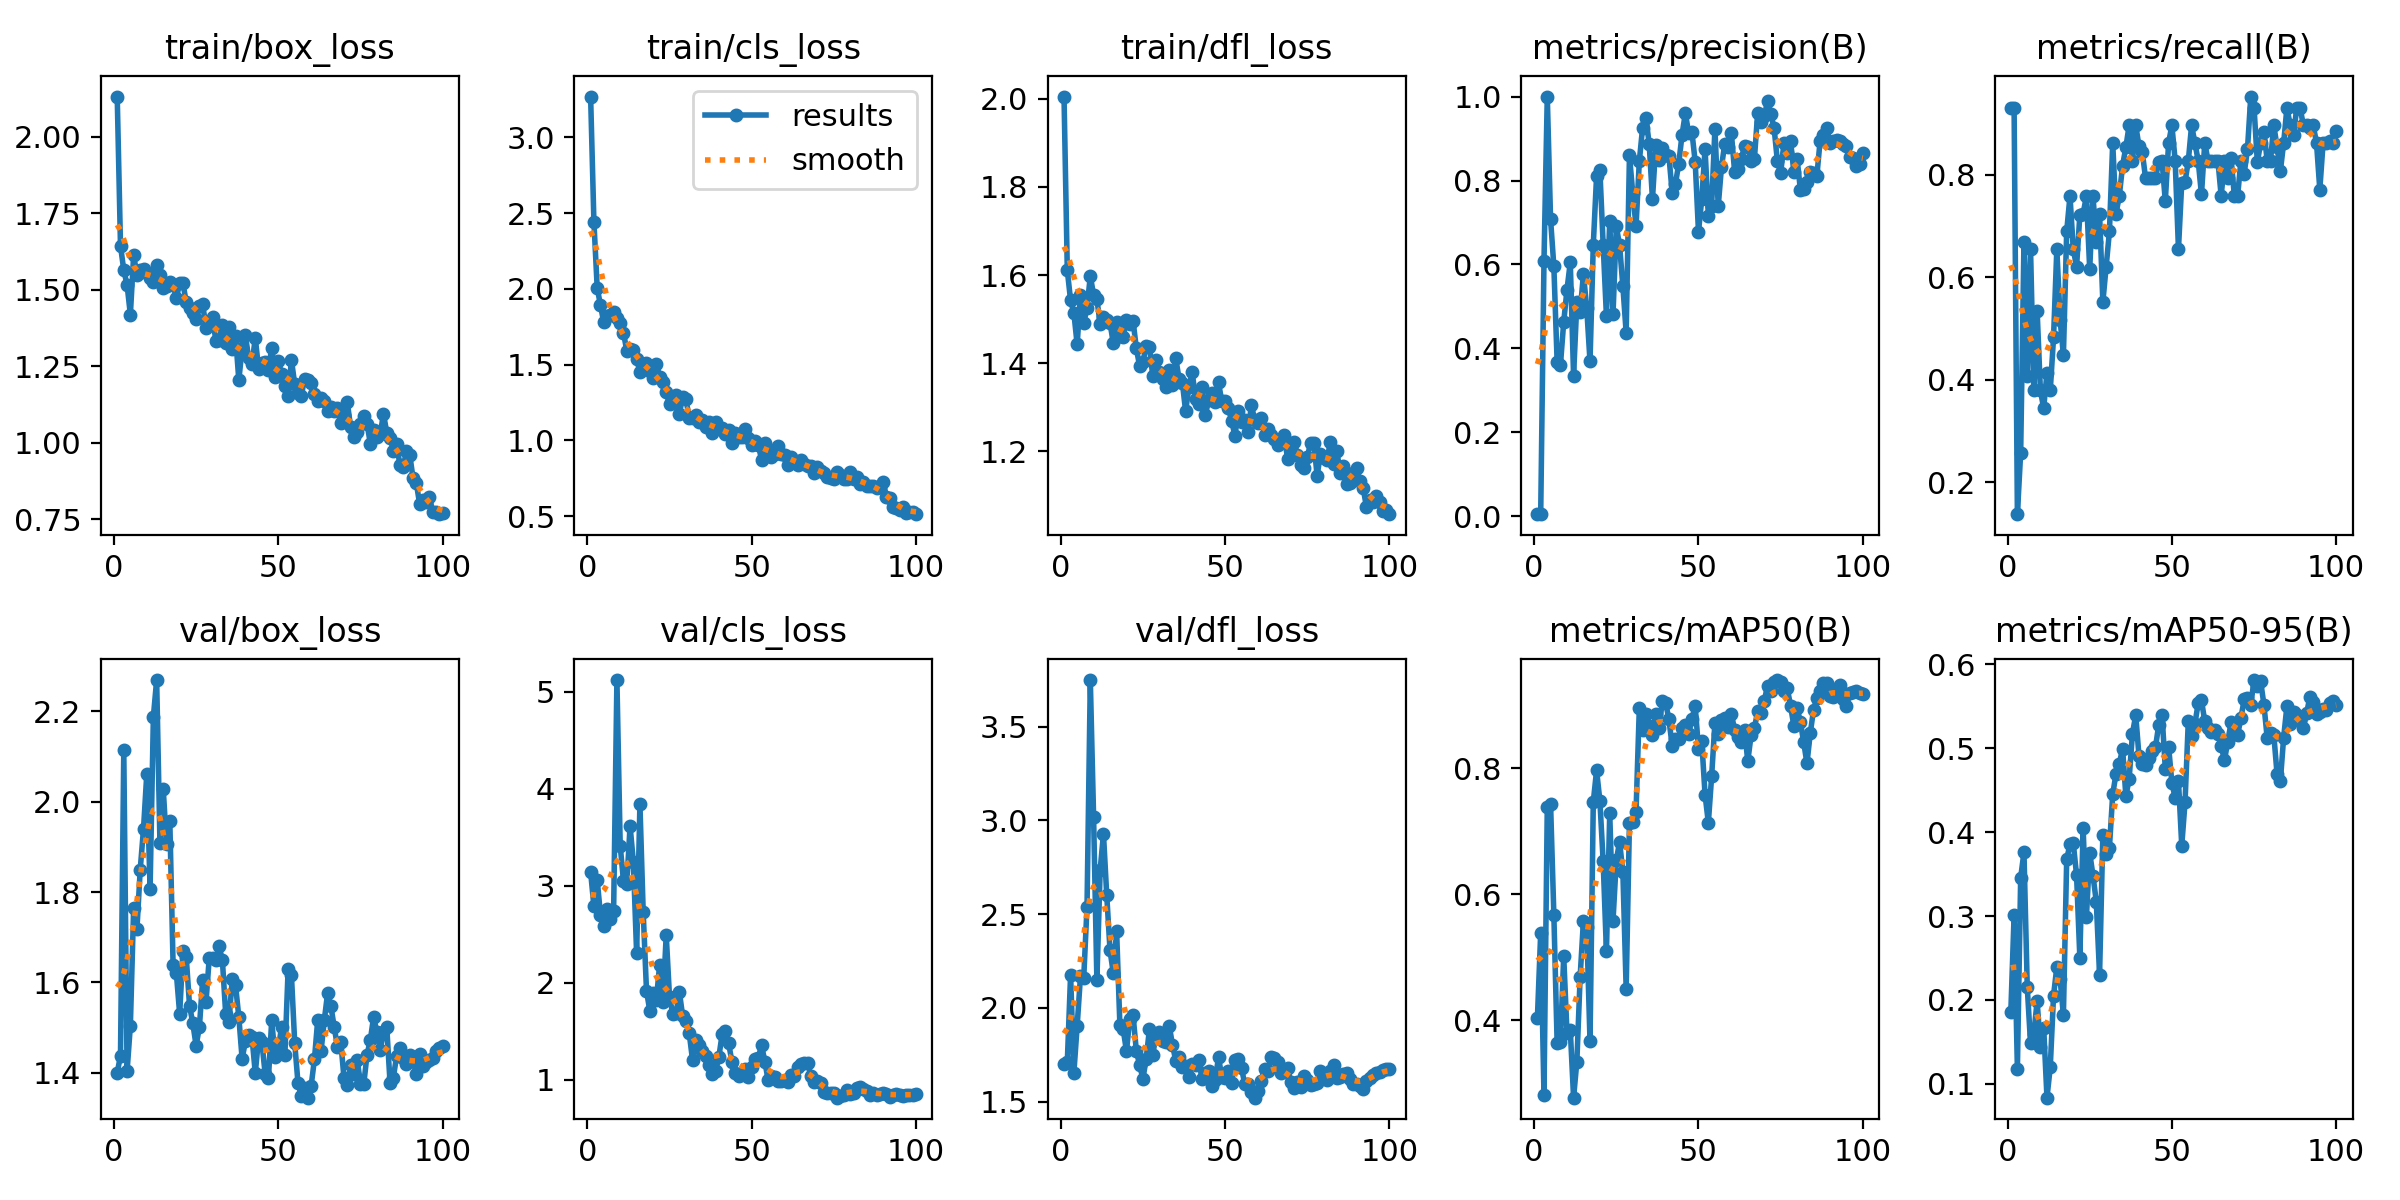

The file beside this chart, header and first rows:
epoch, train/box_loss, train/cls_loss, train/dfl_loss, metrics/precision(B), metrics/recall(B), metrics/mAP50(B), metrics/mAP50-95(B), val/box_loss, val/cls_loss, val/dfl_loss, lr/pg0, lr/pg1, lr/pg2
1, 2.132, 3.27, 2.005, 0.00529, 0.931, 0.4039, 0.1853, 1.4, 3.143, 1.7, 0.00016, 0.00016, 0.00016
2, 1.644, 2.445, 1.611, 0.00529, 0.931, 0.5387, 0.3009, 1.438, 2.79, 1.71, 0.0003366, 0.0003366, 0.0003366
3, 1.564, 2.008, 1.542, 0.6086, 0.1379, 0.2817, 0.1179, 2.113, 3.06, 2.175, 0.0005097, 0.0005097, 0.0005097
4, 1.517, 1.892, 1.514, 1, 0.2582, 0.7387, 0.3458, 1.404, 2.702, 1.654, 0.0006792, 0.0006792, 0.0006792
5, 1.419, 1.779, 1.442, 0.708, 0.6693, 0.7437, 0.3761, 1.505, 2.585, 1.904, 0.0008452, 0.0008452, 0.0008452
6, 1.613, 1.822, 1.556, 0.5956, 0.4066, 0.5675, 0.2155, 1.766, 2.762, 2.168, 0.001007, 0.001007, 0.001007
7, 1.549, 1.828, 1.491, 0.3681, 0.6552, 0.3639, 0.1481, 1.718, 2.662, 2.16, 0.001166, 0.001166, 0.001166
8, 1.564, 1.849, 1.526, 0.3605, 0.3793, 0.3657, 0.1592, 1.85, 2.74, 2.54, 0.001322, 0.001322, 0.001322
9, 1.568, 1.81, 1.597, 0.4629, 0.5351, 0.5021, 0.1986, 1.94, 5.121, 3.749, 0.001473, 0.001473, 0.001473
10, 1.556, 1.775, 1.555, 0.5403, 0.3793, 0.3795, 0.1443, 2.062, 3.415, 3.018, 0.001621, 0.001621, 0.001621
11, 1.539, 1.712, 1.546, 0.6051, 0.3448, 0.3847, 0.167, 1.807, 3.045, 2.146, 0.001766, 0.001766, 0.001766
12, 1.525, 1.591, 1.488, 0.335, 0.4138, 0.2773, 0.08345, 2.188, 3.014, 2.735, 0.001782, 0.001782, 0.001782
13, 1.582, 1.601, 1.504, 0.5096, 0.3793, 0.3346, 0.1199, 2.269, 3.617, 2.929, 0.001762, 0.001762, 0.001762
14, 1.55, 1.596, 1.497, 0.4874, 0.4828, 0.4692, 0.2053, 1.909, 3.25, 2.6, 0.001743, 0.001743, 0.001743
15, 1.506, 1.538, 1.491, 0.5769, 0.6552, 0.5581, 0.2392, 2.028, 2.303, 2.306, 0.001723, 0.001723, 0.001723
16, 1.513, 1.45, 1.445, 0.4965, 0.5172, 0.5479, 0.2245, 1.905, 3.842, 2.184, 0.001703, 0.001703, 0.001703
17, 1.525, 1.505, 1.493, 0.3692, 0.4483, 0.3667, 0.1822, 1.958, 2.727, 2.41, 0.001683, 0.001683, 0.001683
18, 1.517, 1.509, 1.462, 0.6474, 0.6897, 0.7467, 0.3676, 1.638, 1.918, 1.908, 0.001663, 0.001663, 0.001663
19, 1.473, 1.461, 1.458, 0.8103, 0.7586, 0.7963, 0.3857, 1.62, 1.712, 1.886, 0.001644, 0.001644, 0.001644
20, 1.523, 1.412, 1.499, 0.8245, 0.6552, 0.7485, 0.3867, 1.53, 1.893, 1.769, 0.001624, 0.001624, 0.001624
21, 1.522, 1.502, 1.488, 0.6474, 0.6207, 0.6521, 0.3491, 1.67, 1.824, 1.941, 0.001604, 0.001604, 0.001604
22, 1.459, 1.421, 1.496, 0.4764, 0.7217, 0.5092, 0.2506, 1.656, 2.184, 1.962, 0.001584, 0.001584, 0.001584
23, 1.442, 1.388, 1.434, 0.7038, 0.7241, 0.7284, 0.4048, 1.549, 1.802, 1.771, 0.001564, 0.001564, 0.001564
24, 1.423, 1.317, 1.393, 0.4815, 0.7586, 0.558, 0.2992, 1.51, 2.492, 1.695, 0.001545, 0.001545, 0.001545
25, 1.406, 1.238, 1.403, 0.6907, 0.6162, 0.6537, 0.3752, 1.46, 1.853, 1.621, 0.001525, 0.001525, 0.001525
26, 1.448, 1.259, 1.44, 0.6453, 0.7586, 0.6832, 0.3483, 1.502, 1.677, 1.729, 0.001505, 0.001505, 0.001505
27, 1.455, 1.297, 1.436, 0.548, 0.6691, 0.6345, 0.3172, 1.606, 1.689, 1.888, 0.001485, 0.001485, 0.001485
28, 1.376, 1.175, 1.371, 0.4374, 0.7241, 0.4503, 0.2301, 1.556, 1.906, 1.75, 0.001465, 0.001465, 0.001465
29, 1.394, 1.286, 1.407, 0.8598, 0.5517, 0.7135, 0.3966, 1.654, 1.656, 1.855, 0.001446, 0.001446, 0.001446
30, 1.41, 1.271, 1.38, 0.7694, 0.6207, 0.7146, 0.3745, 1.654, 1.605, 1.871, 0.001426, 0.001426, 0.001426
31, 1.334, 1.151, 1.364, 0.6913, 0.6897, 0.7308, 0.3817, 1.65, 1.48, 1.825, 0.001406, 0.001406, 0.001406
32, 1.336, 1.146, 1.346, 0.8458, 0.8621, 0.8948, 0.4452, 1.68, 1.205, 1.818, 0.001386, 0.001386, 0.001386
33, 1.385, 1.166, 1.384, 0.926, 0.7241, 0.8607, 0.4695, 1.649, 1.408, 1.906, 0.001366, 0.001366, 0.001366
34, 1.327, 1.12, 1.349, 0.949, 0.7586, 0.8858, 0.4816, 1.531, 1.357, 1.802, 0.001347, 0.001347, 0.001347
35, 1.379, 1.131, 1.411, 0.8877, 0.8178, 0.866, 0.4996, 1.514, 1.295, 1.717, 0.001327, 0.001327, 0.001327
36, 1.307, 1.09, 1.364, 0.7558, 0.854, 0.8529, 0.4431, 1.608, 1.245, 1.739, 0.001307, 0.001307, 0.001307
37, 1.349, 1.121, 1.356, 0.884, 0.8965, 0.8865, 0.4636, 1.594, 1.156, 1.682, 0.001287, 0.001287, 0.001287
38, 1.205, 1.052, 1.29, 0.8497, 0.8276, 0.864, 0.5175, 1.523, 1.06, 1.688, 0.001267, 0.001267, 0.001267
39, 1.311, 1.125, 1.346, 0.878, 0.8965, 0.9059, 0.5396, 1.431, 1.086, 1.631, 0.001248, 0.001248, 0.001248
40, 1.351, 1.081, 1.379, 0.8611, 0.8555, 0.9036, 0.4904, 1.47, 1.232, 1.703, 0.001228, 0.001228, 0.001228
41, 1.276, 1.08, 1.319, 0.8595, 0.8442, 0.8775, 0.481, 1.485, 1.468, 1.695, 0.001208, 0.001208, 0.001208
42, 1.256, 1.045, 1.307, 0.7711, 0.7931, 0.8352, 0.4796, 1.479, 1.503, 1.72, 0.001188, 0.001188, 0.001188
43, 1.343, 1.068, 1.346, 0.7927, 0.7931, 0.8456, 0.4883, 1.4, 1.375, 1.623, 0.001168, 0.001168, 0.001168
44, 1.243, 0.98, 1.282, 0.8402, 0.7931, 0.8466, 0.4971, 1.476, 1.183, 1.655, 0.001149, 0.001149, 0.001149
45, 1.26, 1.049, 1.316, 0.9093, 0.7931, 0.8644, 0.5011, 1.468, 1.075, 1.665, 0.001129, 0.001129, 0.001129
46, 1.264, 1.019, 1.331, 0.9599, 0.8253, 0.8679, 0.528, 1.398, 1.039, 1.585, 0.001109, 0.001109, 0.001109
47, 1.238, 1.024, 1.31, 0.9139, 0.8276, 0.8536, 0.5402, 1.388, 1.071, 1.617, 0.001089, 0.001089, 0.001089
48, 1.312, 1.078, 1.356, 0.9156, 0.7487, 0.8782, 0.4758, 1.516, 1.115, 1.736, 0.001069, 0.001069, 0.001069
49, 1.217, 1.016, 1.313, 0.8446, 0.8621, 0.8983, 0.5022, 1.436, 1.027, 1.632, 0.00105, 0.00105, 0.00105
50, 1.267, 0.9665, 1.314, 0.6776, 0.8965, 0.831, 0.4587, 1.453, 1.128, 1.624, 0.00103, 0.00103, 0.00103
51, 1.227, 0.9943, 1.297, 0.7564, 0.8276, 0.8424, 0.441, 1.502, 1.213, 1.663, 0.00101, 0.00101, 0.00101
52, 1.187, 0.9715, 1.269, 0.8755, 0.6552, 0.7579, 0.4613, 1.439, 1.22, 1.601, 0.0009902, 0.0009902, 0.0009902
53, 1.153, 0.873, 1.234, 0.7165, 0.7847, 0.7133, 0.3839, 1.63, 1.36, 1.721, 0.0009704, 0.0009704, 0.0009704
54, 1.271, 0.9832, 1.291, 0.7402, 0.7861, 0.7869, 0.4356, 1.616, 1.187, 1.725, 0.0009506, 0.0009506, 0.0009506
55, 1.192, 0.9319, 1.266, 0.9231, 0.8273, 0.8723, 0.533, 1.466, 0.9973, 1.677, 0.0009308, 0.0009308, 0.0009308
56, 1.163, 0.891, 1.27, 0.7388, 0.8965, 0.8538, 0.515, 1.377, 1.042, 1.594, 0.000911, 0.000911, 0.000911
57, 1.153, 0.91, 1.243, 0.8327, 0.8621, 0.8757, 0.5292, 1.349, 1.032, 1.596, 0.0008912, 0.0008912, 0.0008912
58, 1.21, 0.9658, 1.305, 0.888, 0.8276, 0.8793, 0.5537, 1.366, 0.9881, 1.55, 0.0008714, 0.0008714, 0.0008714
59, 1.206, 0.911, 1.271, 0.8804, 0.7617, 0.8658, 0.5575, 1.345, 0.9898, 1.521, 0.0008516, 0.0008516, 0.0008516
60, 1.196, 0.9032, 1.263, 0.9127, 0.8621, 0.886, 0.5322, 1.371, 0.9935, 1.556, 0.0008318, 0.0008318, 0.0008318
... 40 more rows
